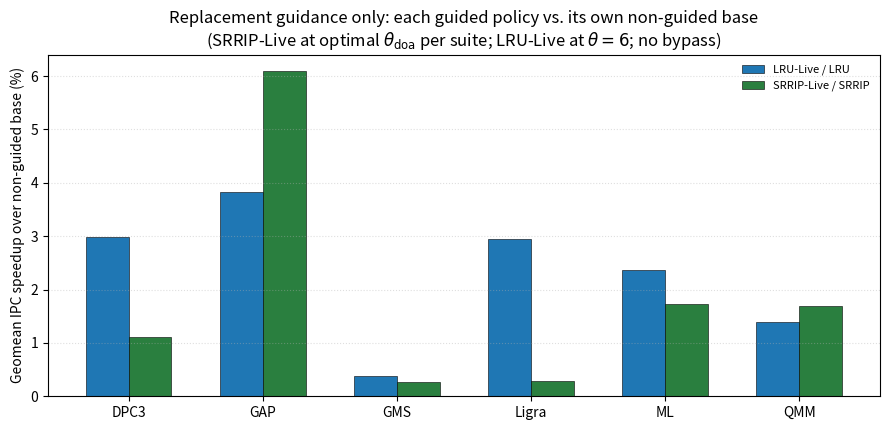

The matplotlib source for this figure: (Note: this script raises an exception after producing the figure.)
#!/usr/bin/env python3
"""Liveness contribution: each guided policy vs its OWN non-guided base
(LRU-Live/LRU, SRRIP-Live/SRRIP) — optimal theta_doa per suite, no bypass.

Sources:
  SRRIP-Live: canonical phase sweep (allsuites_thd_phase{2,3}) at optimal
    theta_doa per suite vs phase1/srrip baseline (champsim_srrip).
    DPC3: theta=25 (95 traces, SimPoint-weighted); GAP: theta=6; GMS: theta=30;
    Ligra: theta=25; ML: theta=16; QMM: theta=16.
  LRU-Live: lru_live_vs_base_20260615_0855 vs baselines/lru at theta=6
    (no threshold sweep available for LRU-Live).
"""
import matplotlib
matplotlib.use("Agg")
import matplotlib.pyplot as plt

SUITES = ["DPC3", "GAP", "GMS", "Ligra", "ML", "QMM"]

# vs own non-guided base, % (DPC3 SimPoint-weighted; other suites flat geomean)
# SRRIP-Live at optimal theta_doa per suite from canonical phase sweep (2026-06-20)
SRRIP_LIVE = [1.11, 6.10, 0.27, 0.28, 1.73, 1.70]
# LRU-Live at theta=6 (no sweep; never contaminated)
LRU_LIVE   = [2.99, 3.82, 0.38, 2.95, 2.37, 1.40]

SERIES = [("LRU-Live / LRU",     LRU_LIVE,   "#1f77b4"),
          ("SRRIP-Live / SRRIP", SRRIP_LIVE, "#2a7f3f")]

x = list(range(len(SUITES)))
w = 0.32
fig, ax = plt.subplots(figsize=(9, 4.4))
for i, (label, vals, color) in enumerate(SERIES):
    off = (i - 0.5) * w
    ax.bar([xi + off for xi in x], vals, w,
           label=label, color=color, edgecolor="black", linewidth=0.4)

ax.axhline(0, color="black", linewidth=0.6)
ax.set_xticks(x); ax.set_xticklabels(SUITES)
ax.set_ylabel("Geomean IPC speedup over non-guided base (%)")
ax.set_title("Replacement guidance only: each guided policy vs. its own non-guided base\n"
             "(SRRIP-Live at optimal $\\theta_{\\mathrm{doa}}$ per suite; LRU-Live at $\\theta=6$; no bypass)")
ax.legend(frameon=False, fontsize=8)
ax.grid(axis="y", linestyle=":", alpha=0.4)
fig.tight_layout()
out = "results/plots/live_vs_base.png"
fig.savefig(out, dpi=150)
print("wrote", out)
